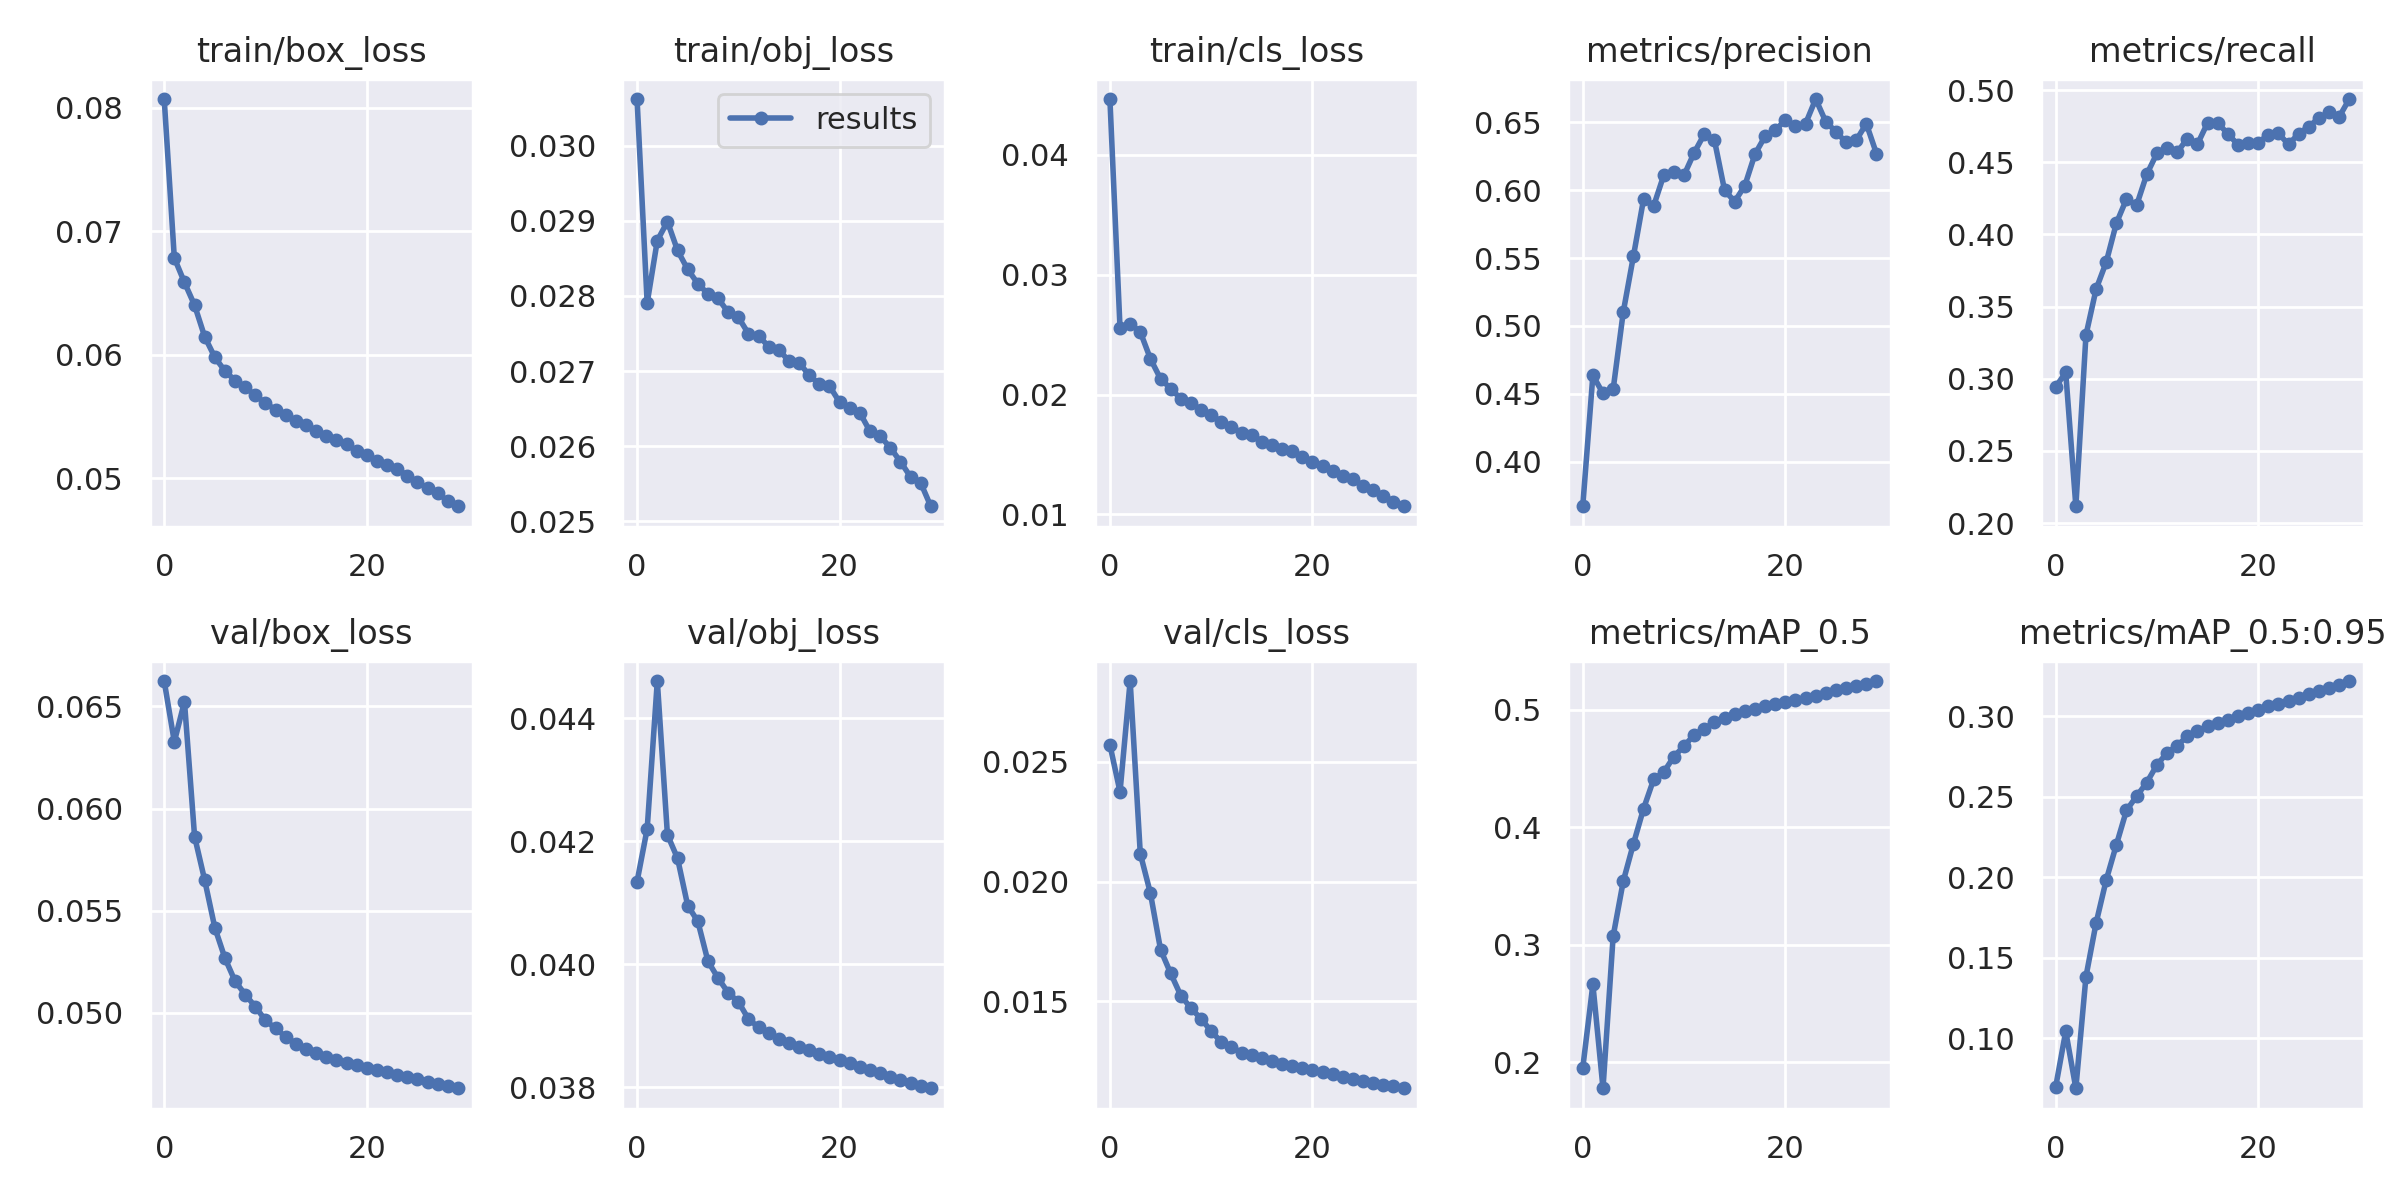

The table this chart was drawn from, first rows:
epoch, train/box_loss, train/obj_loss, train/cls_loss, metrics/precision, metrics/recall, metrics/mAP_0.5, metrics/mAP_0.5:0.95, val/box_loss, val/obj_loss, val/cls_loss, x/lr0, x/lr1, x/lr2
0, 0.08069, 0.03062, 0.04465, 0.3672, 0.2942, 0.195, 0.06952, 0.06625, 0.04134, 0.0257, 0.00333, 0.00333, 0.07003
1, 0.06782, 0.02791, 0.02554, 0.4636, 0.3044, 0.2661, 0.1044, 0.06327, 0.0422, 0.02374, 0.006444, 0.006444, 0.03981
2, 0.06585, 0.02874, 0.02591, 0.4503, 0.2117, 0.1777, 0.06899, 0.06524, 0.04461, 0.02836, 0.009337, 0.009337, 0.009368
3, 0.064, 0.02899, 0.02523, 0.4532, 0.3304, 0.3071, 0.1384, 0.05863, 0.0421, 0.02116, 0.00901, 0.00901, 0.00901
4, 0.06145, 0.02861, 0.02299, 0.5102, 0.3621, 0.3541, 0.1717, 0.05649, 0.04172, 0.01952, 0.00901, 0.00901, 0.00901
5, 0.05978, 0.02836, 0.02132, 0.5512, 0.3809, 0.3858, 0.1984, 0.05416, 0.04095, 0.01716, 0.00868, 0.00868, 0.00868
6, 0.05867, 0.02816, 0.0205, 0.5931, 0.4078, 0.4158, 0.2202, 0.05267, 0.0407, 0.01617, 0.00835, 0.00835, 0.00835
7, 0.0579, 0.02803, 0.01965, 0.5884, 0.4246, 0.4408, 0.2416, 0.05154, 0.04005, 0.01525, 0.00802, 0.00802, 0.00802
8, 0.05737, 0.02797, 0.01932, 0.611, 0.4202, 0.447, 0.2504, 0.05089, 0.03977, 0.01472, 0.00769, 0.00769, 0.00769
9, 0.05669, 0.02778, 0.01872, 0.6132, 0.4417, 0.4602, 0.2588, 0.05029, 0.03953, 0.01428, 0.00736, 0.00736, 0.00736
10, 0.05608, 0.02772, 0.01827, 0.611, 0.4561, 0.4692, 0.2697, 0.04962, 0.03939, 0.01376, 0.00703, 0.00703, 0.00703
11, 0.05554, 0.0275, 0.01774, 0.6276, 0.4596, 0.4787, 0.2772, 0.04922, 0.03911, 0.01331, 0.0067, 0.0067, 0.0067
12, 0.05508, 0.02747, 0.0173, 0.6412, 0.4569, 0.4839, 0.2818, 0.04881, 0.03897, 0.01311, 0.00637, 0.00637, 0.00637
13, 0.05464, 0.02732, 0.01681, 0.6369, 0.4663, 0.4894, 0.2875, 0.04849, 0.03887, 0.01286, 0.00604, 0.00604, 0.00604
14, 0.05434, 0.02729, 0.01666, 0.6, 0.4625, 0.4934, 0.2907, 0.04822, 0.03878, 0.01278, 0.00571, 0.00571, 0.00571
15, 0.05382, 0.02713, 0.01608, 0.5916, 0.4773, 0.4968, 0.2938, 0.04802, 0.03871, 0.01262, 0.00538, 0.00538, 0.00538
16, 0.05343, 0.02711, 0.01581, 0.6033, 0.4773, 0.4987, 0.2956, 0.04784, 0.03865, 0.0125, 0.00505, 0.00505, 0.00505
17, 0.05308, 0.02695, 0.01548, 0.6265, 0.4698, 0.501, 0.2979, 0.04769, 0.03859, 0.0124, 0.00472, 0.00472, 0.00472
18, 0.05275, 0.02682, 0.01532, 0.6396, 0.4622, 0.5032, 0.3002, 0.04755, 0.03854, 0.01231, 0.00439, 0.00439, 0.00439
19, 0.05222, 0.0268, 0.01476, 0.644, 0.4637, 0.5046, 0.3021, 0.04743, 0.03849, 0.01222, 0.00406, 0.00406, 0.00406
20, 0.05188, 0.02658, 0.0144, 0.6516, 0.4634, 0.5064, 0.3041, 0.04731, 0.03844, 0.01213, 0.00373, 0.00373, 0.00373
21, 0.05142, 0.02651, 0.01402, 0.6471, 0.4693, 0.5085, 0.3062, 0.04719, 0.03839, 0.01204, 0.0034, 0.0034, 0.0034
22, 0.05109, 0.02644, 0.01364, 0.649, 0.47, 0.51, 0.3075, 0.04708, 0.03833, 0.01196, 0.00307, 0.00307, 0.00307
23, 0.05077, 0.0262, 0.01325, 0.6671, 0.4624, 0.5121, 0.3098, 0.04697, 0.03828, 0.01187, 0.00274, 0.00274, 0.00274
24, 0.0502, 0.02613, 0.01295, 0.6503, 0.4698, 0.5142, 0.3115, 0.04685, 0.03823, 0.01178, 0.00241, 0.00241, 0.00241
25, 0.04967, 0.02598, 0.01239, 0.6431, 0.4748, 0.5166, 0.3138, 0.04673, 0.03817, 0.0117, 0.00208, 0.00208, 0.00208
26, 0.0492, 0.02579, 0.01203, 0.6352, 0.4806, 0.5185, 0.3157, 0.04662, 0.03812, 0.01162, 0.00175, 0.00175, 0.00175
27, 0.0488, 0.02559, 0.01157, 0.6368, 0.4845, 0.5202, 0.3177, 0.04651, 0.03807, 0.01154, 0.00142, 0.00142, 0.00142
28, 0.04814, 0.02551, 0.01104, 0.6489, 0.4815, 0.5222, 0.3196, 0.0464, 0.03802, 0.01146, 0.00109, 0.00109, 0.00109
29, 0.04773, 0.0252, 0.01069, 0.6269, 0.4938, 0.5246, 0.3219, 0.0463, 0.03798, 0.01138, 0.00076, 0.00076, 0.00076
